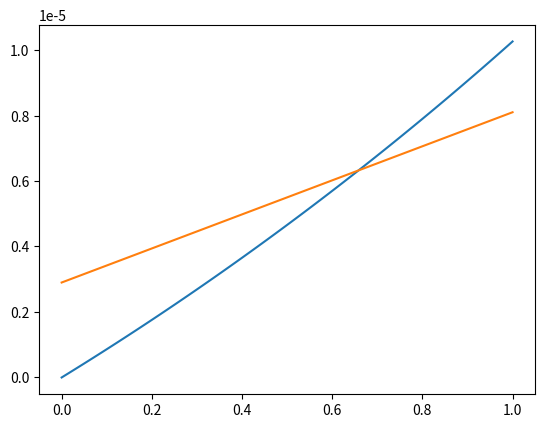

Write the Python code that produced this figure.
# -*- coding: utf-8 -*-
"""
Created on Fri Jul 31 15:11:03 2020

[redacted]
"""

import numpy as np
import matplotlib.pyplot as plt

x=np.linspace(0,1,100)
a=(-0.077*x+3.189)
c13=5*x+103
c33=-32*x+405
e31=-0.11*x-0.49
e33=0.73*x+0.73
psp=-0.052*x-0.029
a0=3.189
psp0=-0.029
ppe=2*((a0-a)/a)*(e31-e33*(c13/c33))

sigma=abs(2*((a0-a)/a)*(e31-e33*(c13/c33))+psp-psp0)

plt.plot(x,sigma/1e4)
plt.plot(x, abs(psp)/1e4)
